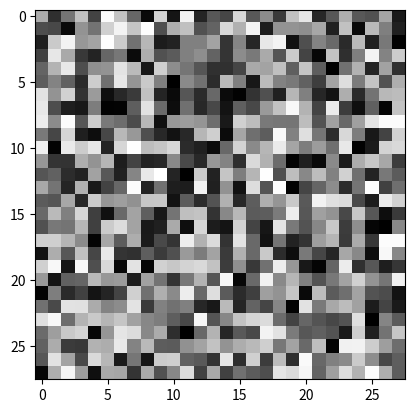
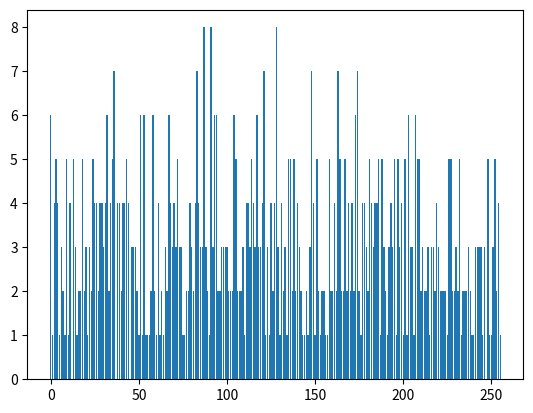

Recreate these plots in Python, in order.
import numpy as np
import matplotlib.pyplot as plt


def histogram(x, values=None):
    """Compute histogram of x."""
    if values is None:
        # generate values
        values = np.unique(x)
        print("Print values: \n", values) # used to "debug"

    values = np.array(values)  # casting the list to ndarray
    hist_values = np.zeros(shape=(values.size,))
    # print(hist_values, np.shape(hist_values))
    for idx, val in enumerate(values):  # for i in [0,...,255]
        # we count how many times i appears in x
        # and store it in hist_values at index i,
        # such that hist_values[0] will contain how many times 0 appears in x, etc.
        hist_values[idx] = (x == val).sum()
    return values, hist_values


np.random.seed(0)

# generate a random image (i.e., a matrix) with pixels in {0, 1, ..., 255}
n_rows, n_cols = 28, 28
x = np.random.randint(0, 256, (n_rows, n_cols))

# hist_values = histogram(x, values)
values, hist_values = histogram(x)

plt.figure()
plt.imshow(x, cmap='gray')
# plt.show()

# plotting the full histogram
plt.figure()
plt.bar(values, hist_values)
# plt.show()


